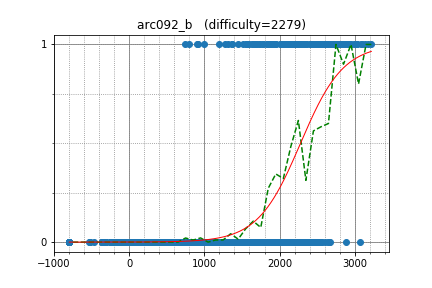

Source data for this figure (header and first rows):
Ephemeral, 2042.344985, 1
tokitsukaze, 1197, 1
Marchello, 2036, 1
qianzhengjie, 1448, 1
easyhoon, 1258, 0
hnust_wangchun, 1342, 0
koki1018, 939.3, 0
aclsh, 1638, 0
AhmedAbdellah, 1035, 0
yokoyama10, 1456, 0
misosoup, 1012, 0
cmjb, 1278, 0
pijuggler, 1581, 0
luncasuvictor, 550.3, 0
mint, 1048, 0
tuquanrong, 1185, 0
packer_jp, 1708, 0
Makcum888, 1662, 0
saku630, 1136, 0
rahuldugar, 1234, 0
udonko0516, 1050, 0
chenhongyu, 1112, 0
DoUWantToKnow, 1667, 0
pengin, 1165, 0
yyama, 971.6, 0
Rumble, 1527, 0
sumsum88, 1020, 0
Americanlasagna, 1291, 0
shibh308, 1248, 0
rondojim, 834.4, 0
chuka231, 1185, 0
gaurav2013, 783.9, 0
siyu, 984.6, 0
ator, 1538, 0
dsa, 224.4, 0
CraZYali, 976.2, 0
cross32768, 927.6, 0
hnust_jiangcong, 525.9, 0
johnEsmat, 998.9, 0
cyan, 1003, 0
frozenlib, 1003, 0
crampon231, 941.8, 0
sortmin, 1380, 0
aLIEz, 1228, 0
AlenaNuna, 439.8, 0
woodline23xx, 767.7, 0
kimitsu_emt, 1122, 0
strarr716, 1362, 0
feele, 912.4, 0
atumari, 1223, 0
dkrqr, 701.7, 0
genius007, 1042, 0
tsuinatomikku, 1030, 0
Lithium, 751.8, 0
tyorurado, 885.3, 0
ryycpp, 1347, 0
BazaarHey2004, 706.1, 0
touyou, 1298, 0
icynias, 951, 0
Rua_mec, 826, 0
ntgo, 1068, 0
... 1,495 more rows
